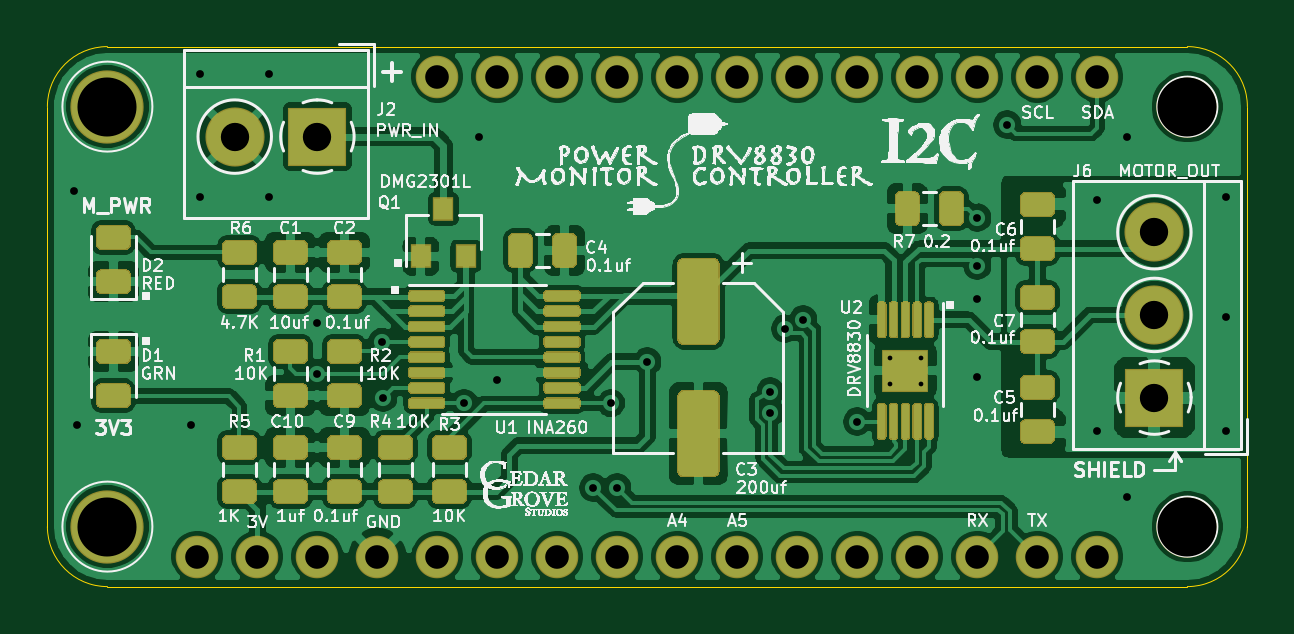
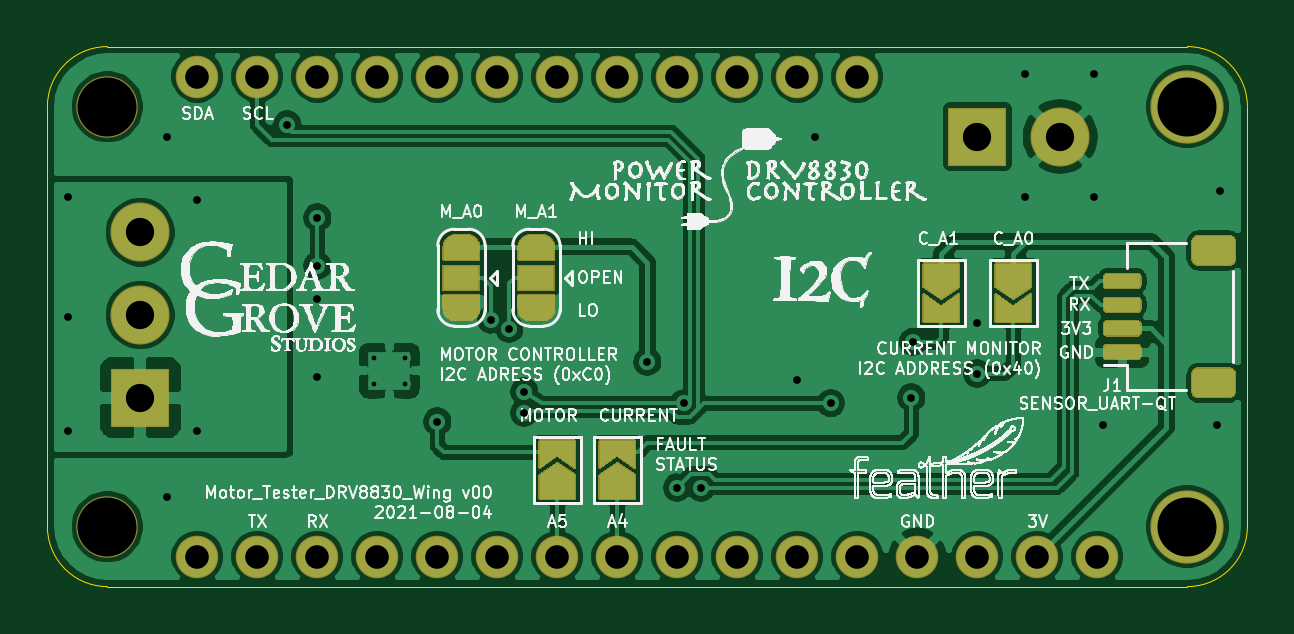
Circuit board: 10 layer files. Board 50.8 x 22.9 mm.
- bottom_copper: Motor_Tester_DRV8830_Wing-B_Cu.gbr (137871 bytes)
- bottom_mask: Motor_Tester_DRV8830_Wing-B_Mask.gbr (21357 bytes)
- bottom_silk: Motor_Tester_DRV8830_Wing-B_SilkS.gbr (710733 bytes)
- outline: Motor_Tester_DRV8830_Wing-Edge_Cuts.gbr (1019 bytes)
- top_copper: Motor_Tester_DRV8830_Wing-F_Cu.gbr (219348 bytes)
- top_mask: Motor_Tester_DRV8830_Wing-F_Mask.gbr (23087 bytes)
- paste: Motor_Tester_DRV8830_Wing-F_Paste.gbr (23221 bytes)
- top_silk: Motor_Tester_DRV8830_Wing-F_SilkS.gbr (299654 bytes)
- drill: Motor_Tester_DRV8830_Wing-NPTH.drl (338 bytes)
- drill: Motor_Tester_DRV8830_Wing-PTH.drl (1306 bytes)

=== bottom_copper: Motor_Tester_DRV8830_Wing-B_Cu.gbr (137871 bytes, source omitted) ===
=== bottom_mask: Motor_Tester_DRV8830_Wing-B_Mask.gbr (21357 bytes, source omitted) ===
=== bottom_silk: Motor_Tester_DRV8830_Wing-B_SilkS.gbr (710733 bytes, source omitted) ===
=== outline: Motor_Tester_DRV8830_Wing-Edge_Cuts.gbr ===
%TF.GenerationSoftware,KiCad,Pcbnew,(5.1.6-0-10_14)*%
%TF.CreationDate,2021-08-04T10:25:44-07:00*%
%TF.ProjectId,Motor_Tester_DRV8830_Wing,4d6f746f-725f-4546-9573-7465725f4452,v00*%
%TF.SameCoordinates,Original*%
%TF.FileFunction,Profile,NP*%
%FSLAX46Y46*%
G04 Gerber Fmt 4.6, Leading zero omitted, Abs format (unit mm)*
G04 Created by KiCad (PCBNEW (5.1.6-0-10_14)) date 2021-08-04 10:25:44*
%MOMM*%
%LPD*%
G01*
G04 APERTURE LIST*
%TA.AperFunction,Profile*%
%ADD10C,0.050000*%
%TD*%
G04 APERTURE END LIST*
D10*
X177800000Y-96520000D02*
G75*
G02*
X175260000Y-99060000I-2540000J0D01*
G01*
X129540000Y-99060000D02*
G75*
G02*
X127000000Y-96520000I0J2540000D01*
G01*
X127000000Y-78740000D02*
G75*
G02*
X129540000Y-76200000I2540000J0D01*
G01*
X175260000Y-76200000D02*
G75*
G02*
X177800000Y-78740000I0J-2540000D01*
G01*
X127000000Y-78740000D02*
X127000000Y-96520000D01*
X175260000Y-76200000D02*
X129540000Y-76200000D01*
X177800000Y-96520000D02*
X177800000Y-78740000D01*
X129540000Y-99060000D02*
X175260000Y-99060000D01*
M02*

=== top_copper: Motor_Tester_DRV8830_Wing-F_Cu.gbr (219348 bytes, source omitted) ===
=== top_mask: Motor_Tester_DRV8830_Wing-F_Mask.gbr (23087 bytes, source omitted) ===
=== paste: Motor_Tester_DRV8830_Wing-F_Paste.gbr (23221 bytes, source omitted) ===
=== top_silk: Motor_Tester_DRV8830_Wing-F_SilkS.gbr (299654 bytes, source omitted) ===
=== drill: Motor_Tester_DRV8830_Wing-NPTH.drl ===
M48
; DRILL file {KiCad (5.1.6-0-10_14)} date Wednesday, August 04, 2021 at 10:25:43 AM
; FORMAT={-:-/ absolute / inch / decimal}
; #@! TF.CreationDate,2021-08-04T10:25:43-07:00
; #@! TF.GenerationSoftware,Kicad,Pcbnew,(5.1.6-0-10_14)
; #@! TF.FileFunction,NonPlated,1,2,NPTH
FMAT,2
INCH
T1C0.0984
%
G90
G05
T1
X6.9Y-3.1
X6.9Y-3.8
T0
M30

=== drill: Motor_Tester_DRV8830_Wing-PTH.drl ===
M48
; DRILL file {KiCad (5.1.6-0-10_14)} date Wednesday, August 04, 2021 at 10:25:43 AM
; FORMAT={-:-/ absolute / inch / decimal}
; #@! TF.CreationDate,2021-08-04T10:25:43-07:00
; #@! TF.GenerationSoftware,Kicad,Pcbnew,(5.1.6-0-10_14)
; #@! TF.FileFunction,Plated,1,2,PTH
FMAT,2
INCH
T1C0.0079
T2C0.0130
T3C0.0394
T4C0.0472
T5C0.0984
%
G90
G05
T1
X6.4044Y-3.5183
X6.4044Y-3.5617
X6.4556Y-3.5183
X6.4556Y-3.5617
T2
X5.045Y-3.24
X5.05Y-3.63
X5.24Y-3.63
X5.255Y-3.045
X5.255Y-3.25
X5.37Y-3.045
X5.37Y-3.25
X5.45Y-3.46
X5.45Y-3.545
X5.5578Y-3.4922
X5.56Y-3.585
X5.6946Y-3.5946
X5.72Y-3.15
X5.75Y-3.555
X5.91Y-3.735
X5.9396Y-3.5946
X5.95Y-3.735
X6.0Y-3.525
X6.205Y-3.575
X6.205Y-3.61
X6.23Y-3.47
X6.26Y-3.455
X6.35Y-3.625
X6.55Y-3.285
X6.55Y-3.365
X6.55Y-3.42
X6.55Y-3.55
X6.6Y-3.13
X6.75Y-3.255
X6.75Y-3.64
X6.8Y-3.15
X6.8Y-3.75
X6.965Y-3.25
X6.965Y-3.45
X6.965Y-3.64
T3
X5.25Y-3.85
X5.35Y-3.85
X5.45Y-3.85
X5.55Y-3.85
X5.65Y-3.05
X5.65Y-3.85
X5.75Y-3.05
X5.75Y-3.85
X5.85Y-3.05
X5.85Y-3.85
X5.95Y-3.05
X5.95Y-3.85
X6.05Y-3.05
X6.05Y-3.85
X6.15Y-3.05
X6.15Y-3.85
X6.25Y-3.05
X6.25Y-3.85
X6.35Y-3.05
X6.35Y-3.85
X6.45Y-3.05
X6.45Y-3.85
X6.55Y-3.05
X6.55Y-3.85
X6.65Y-3.05
X6.65Y-3.85
X6.75Y-3.05
X6.75Y-3.85
T4
X5.3122Y-3.15
X5.45Y-3.15
X6.845Y-3.3094
X6.845Y-3.4472
X6.845Y-3.585
T5
X5.1Y-3.1
X5.1Y-3.8
T0
M30

